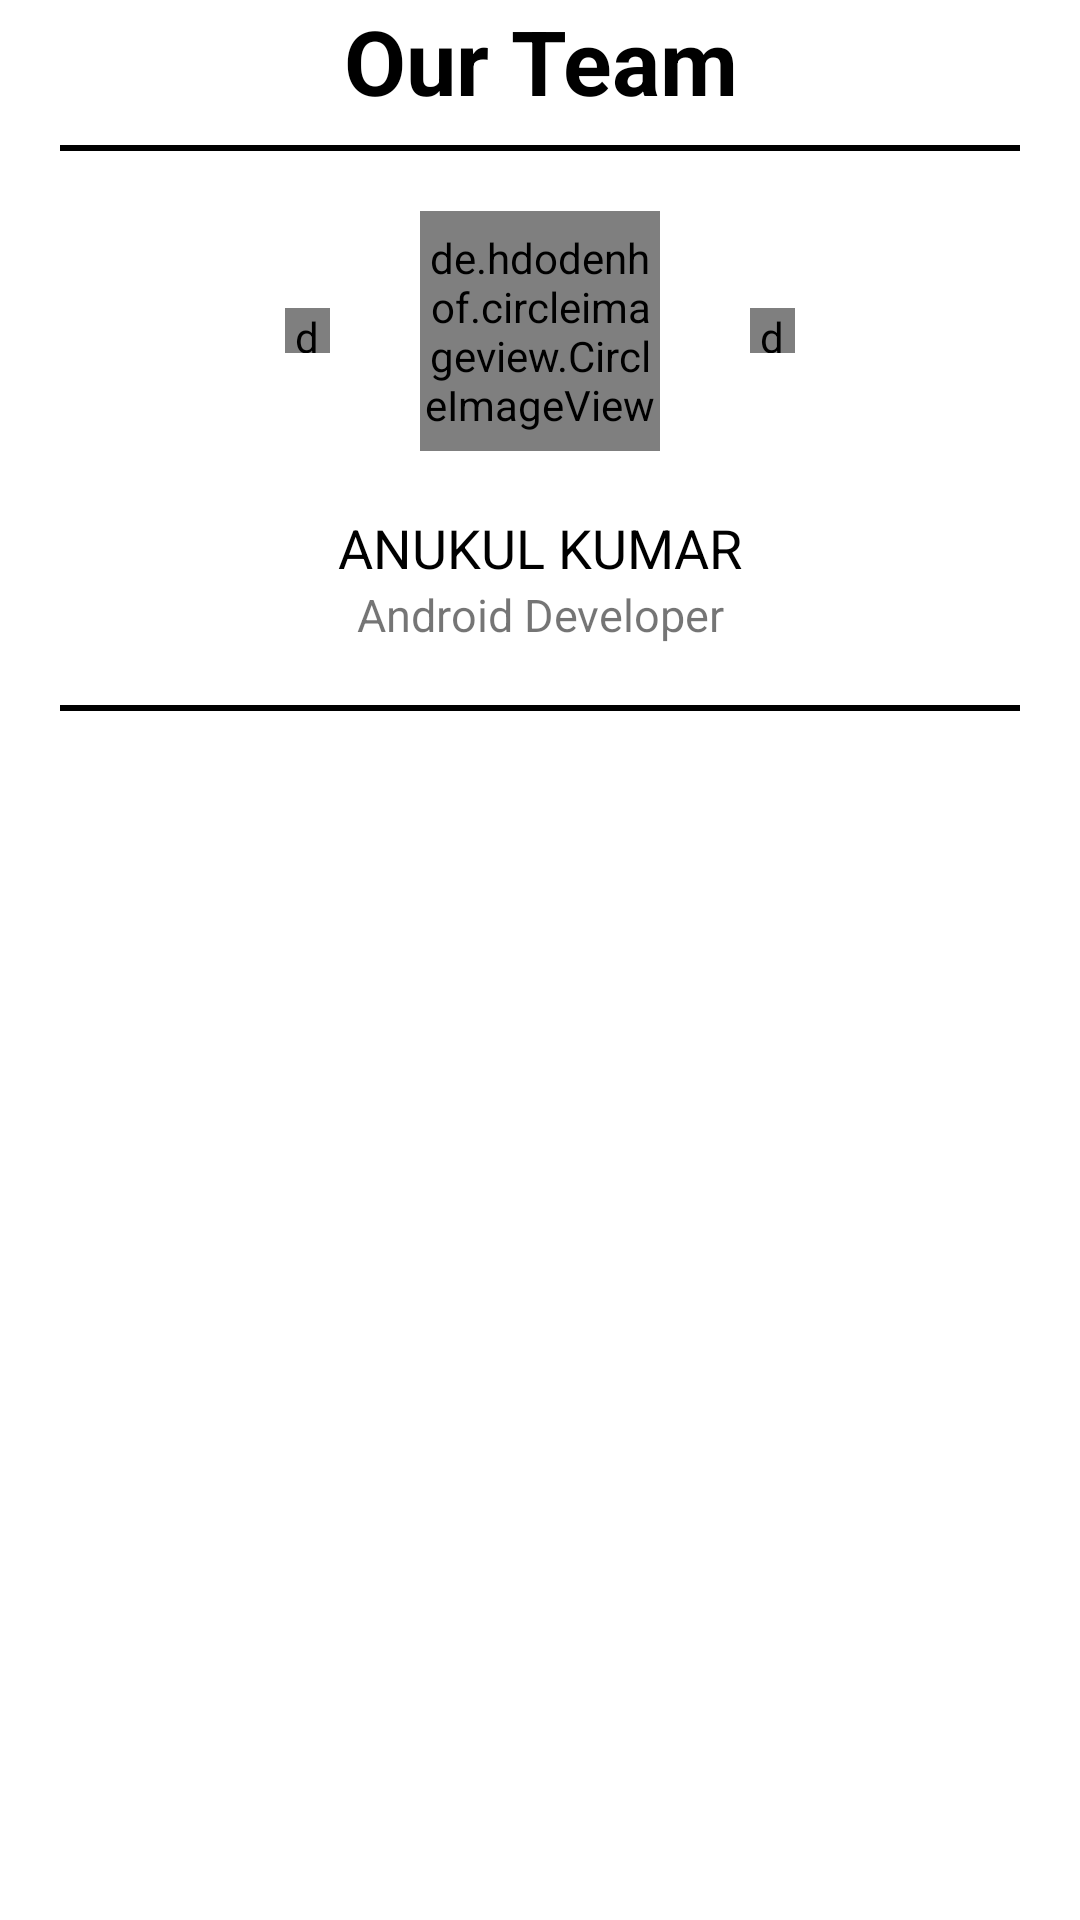

Reconstruct the res/layout file that produces this screen, plus the resources it refers to.
<!-- AndroidManifest.xml: application theme AppTheme -->
<!-- res/layout/fragment_about.xml -->
<FrameLayout xmlns:android="http://schemas.android.com/apk/res/android"
    xmlns:tools="http://schemas.android.com/tools"
    android:layout_width="match_parent"
    android:layout_height="match_parent"
    android:layout_marginTop="@dimen/_5sdp"
    tools:context=".Fragment.AboutFragment">

    <ScrollView
        android:layout_width="match_parent"
        android:layout_height="match_parent">

        <LinearLayout
            android:layout_width="match_parent"
            android:layout_height="match_parent"
            android:orientation="vertical">

            <TextView
                android:layout_width="match_parent"
                android:layout_height="wrap_content"
                android:layout_marginLeft="@dimen/_8sdp"
                android:layout_marginRight="@dimen/_8sdp"
                android:layout_marginBottom="@dimen/_8sdp"
                android:gravity="center"
                android:text="Our Team"
                android:textColor="@color/black"
                android:textSize="@dimen/_30sdp"
                android:textStyle="bold" />

            <View
                android:layout_width="match_parent"
                android:layout_height="@dimen/_2sdp"
                android:layout_marginLeft="@dimen/_20sdp"
                android:layout_marginRight="@dimen/_20sdp"
                android:background="@color/black" />

            <LinearLayout
                android:layout_width="match_parent"
                android:layout_height="wrap_content"
                android:orientation="vertical">

                <LinearLayout
                    android:layout_width="match_parent"
                    android:layout_height="wrap_content"
                    android:layout_margin="@dimen/_20sdp"
                    android:gravity="center">

                    <de.hdodenhof.circleimageview.CircleImageView
                        android:layout_width="@dimen/_15sdp"
                        android:layout_height="@dimen/_15sdp"
                        android:src="@color/black" />

                    <de.hdodenhof.circleimageview.CircleImageView
                        android:layout_width="@dimen/_80sdp"
                        android:layout_height="@dimen/_80sdp"
                        android:layout_marginLeft="@dimen/_30sdp"
                        android:layout_marginRight="@dimen/_30sdp"
                        android:src="@drawable/icon_hd" />

                    <de.hdodenhof.circleimageview.CircleImageView
                        android:layout_width="@dimen/_15sdp"
                        android:layout_height="@dimen/_15sdp"
                        android:src="@color/black" />

                </LinearLayout>

                <TextView
                    android:layout_width="match_parent"
                    android:layout_height="wrap_content"
                    android:gravity="center"
                    android:text="ANUKUL KUMAR"
                    android:textColor="@color/black"
                    android:textSize="@dimen/_18sdp" />

                <TextView
                    android:layout_width="match_parent"
                    android:layout_height="wrap_content"
                    android:gravity="center"
                    android:text="Android Developer"
                    android:textSize="@dimen/_15sdp" />

                <View
                    android:layout_width="match_parent"
                    android:layout_height="@dimen/_2sdp"
                    android:layout_marginLeft="@dimen/_20sdp"
                    android:layout_marginTop="@dimen/_20sdp"
                    android:layout_marginRight="@dimen/_20sdp"
                    android:background="@color/black" />

            </LinearLayout>

        </LinearLayout>

    </ScrollView>

</FrameLayout>
<!-- resources referenced by this layout -->
<resources>
  <dimen name="_15sdp">15dp</dimen>
  <dimen name="_18sdp">18dp</dimen>
  <dimen name="_20sdp">20dp</dimen>
  <dimen name="_2sdp">2dp</dimen>
  <dimen name="_30sdp">30dp</dimen>
  <dimen name="_5sdp">5dp</dimen>
  <dimen name="_80sdp">80dp</dimen>
  <dimen name="_8sdp">8dp</dimen>
  <!-- not gathered from this repository: default colours our renderer supplied (Android Studio template values) -->
  <color name="black">#FF000000</color>
</resources>
